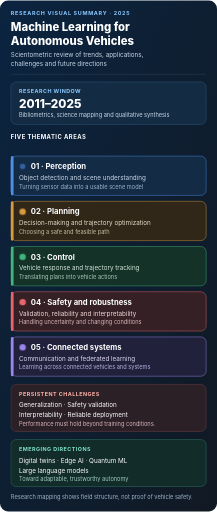
t = 0.00 s
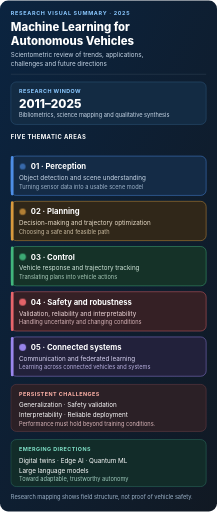
t = 2.13 s
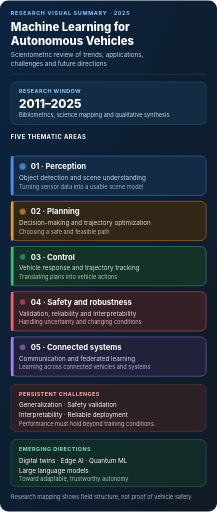
t = 3.25 s
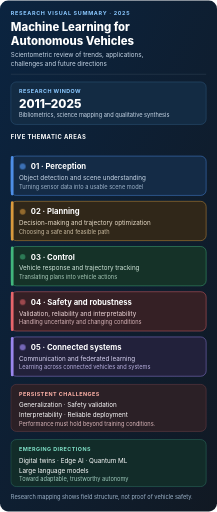
t = 5.50 s
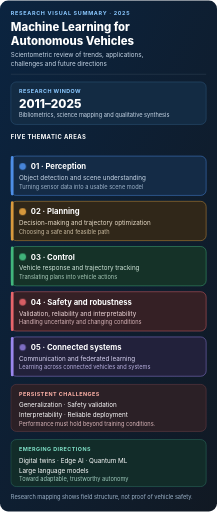
t = 6.63 s
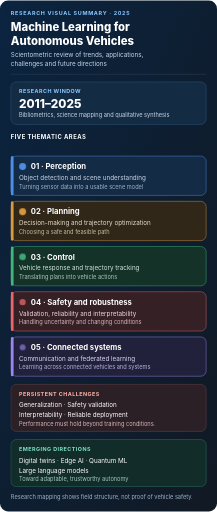
t = 8.88 s

The animated SVG that drew these frames (rendered in a browser with its animation timeline set to each time). Animation: 2 CSS @keyframes rules; one cycle of 10.00 s, repeats indefinitely.

<svg xmlns="http://www.w3.org/2000/svg" viewBox="0 0 480 1130" role="img" aria-labelledby="title desc">
<title id="title">Mobile graphical abstract: Machine Learning for Autonomous Vehicles</title>
<desc id="desc">Mobile-first view of the scientometric review, its research window, five themes, key challenges, and future directions.</desc>
<style>
text{font-family:Inter,Arial,sans-serif}.muted{fill:#c8d7e7}.subtle{fill:#9db3c9}.white{fill:#fff}.kicker{fill:#8bc8ff;font-size:12px;font-weight:700;letter-spacing:1.5px}.heading{font-size:23px;font-weight:800}.body{font-size:14px}.small{font-size:12.5px}.cardTitle{font-size:17px;font-weight:700}.track{stroke-dasharray:7 8;animation:dash 9s linear infinite}.pulse{transform-box:fill-box;transform-origin:center;animation:pulse 2.5s ease-in-out infinite}@keyframes dash{to{stroke-dashoffset:-140}}@keyframes pulse{0%,100%{opacity:.55;transform:scale(.88)}50%{opacity:1;transform:scale(1.1)}}@media(prefers-reduced-motion:reduce){.track,.pulse{animation:none!important}}
</style>
<defs><linearGradient id="bg" x1="0" y1="0" x2="1" y2="1"><stop offset="0" stop-color="#0b2440"/><stop offset="1" stop-color="#111923"/></linearGradient><linearGradient id="signal"><stop stop-color="#47a5f5"/><stop offset="1" stop-color="#58dfc0"/></linearGradient></defs>
<rect width="480" height="1130" rx="18" fill="url(#bg)"/>
<text x="24" y="33" class="kicker">RESEARCH VISUAL SUMMARY · 2025</text>
<text x="24" y="68" class="white" font-size="25" font-weight="800">Machine Learning for</text>
<text x="24" y="98" class="white" font-size="25" font-weight="800">Autonomous Vehicles</text>
<text x="24" y="124" class="muted body">Scientometric review of trends, applications,</text>
<text x="24" y="144" class="muted body">challenges and future directions</text>
<path d="M24 163H456" stroke="#344658"/>
<rect x="24" y="180" width="432" height="94" rx="12" fill="#132b43" stroke="#315d82"/>
<text x="42" y="204" fill="#8bc8ff" font-size="12" font-weight="700" letter-spacing="1">RESEARCH WINDOW</text>
<text x="42" y="238" class="white" font-size="26" font-weight="800">2011–2025</text>
<text x="42" y="258" class="muted small">Bibliometrics, science mapping and qualitative synthesis</text>
<text x="24" y="307" class="white" font-size="13" font-weight="700" letter-spacing="1">FIVE THEMATIC AREAS</text>
<path d="M28 327H451" stroke="url(#signal)" stroke-width="2.5" class="track"/>
<g><rect x="24" y="344" width="432" height="87" rx="12" fill="#142b46" stroke="#4d8ee6"/><rect x="24" y="344" width="6" height="87" rx="3" fill="#4d8ee6"/><circle cx="50" cy="367" r="7" fill="#4d8ee6" class="pulse"/><text x="68" y="373" class="white cardTitle">01 · Perception</text><text x="42" y="397" class="muted body">Object detection and scene understanding</text><text x="42" y="416" class="subtle small">Turning sensor data into a usable scene model</text></g>
<g><rect x="24" y="444" width="432" height="87" rx="12" fill="#302719" stroke="#d99a3d"/><rect x="24" y="444" width="6" height="87" rx="3" fill="#d99a3d"/><circle cx="50" cy="467" r="7" fill="#d99a3d" class="pulse" style="animation-delay:.25s"/><text x="68" y="473" class="white cardTitle">02 · Planning</text><text x="42" y="497" fill="#e8dcc8" class="body">Decision-making and trajectory optimization</text><text x="42" y="516" fill="#c8b99f" class="small">Choosing a safe and feasible path</text></g>
<g><rect x="24" y="544" width="432" height="87" rx="12" fill="#153228" stroke="#41b67c"/><rect x="24" y="544" width="6" height="87" rx="3" fill="#41b67c"/><circle cx="50" cy="567" r="7" fill="#41b67c" class="pulse" style="animation-delay:.5s"/><text x="68" y="573" class="white cardTitle">03 · Control</text><text x="42" y="597" fill="#d2e7db" class="body">Vehicle response and trajectory tracking</text><text x="42" y="616" fill="#a8c9b8" class="small">Translating plans into vehicle actions</text></g>
<g><rect x="24" y="644" width="432" height="87" rx="12" fill="#352025" stroke="#e7656b"/><rect x="24" y="644" width="6" height="87" rx="3" fill="#e7656b"/><circle cx="50" cy="667" r="7" fill="#e7656b" class="pulse" style="animation-delay:.75s"/><text x="68" y="673" class="white cardTitle">04 · Safety and robustness</text><text x="42" y="697" fill="#f0d8da" class="body">Validation, reliability and interpretability</text><text x="42" y="716" fill="#d8b5b9" class="small">Handling uncertainty and changing conditions</text></g>
<g><rect x="24" y="744" width="432" height="87" rx="12" fill="#22213b" stroke="#9a86ed"/><rect x="24" y="744" width="6" height="87" rx="3" fill="#9a86ed"/><circle cx="50" cy="767" r="7" fill="#9a86ed" class="pulse" style="animation-delay:1s"/><text x="68" y="773" class="white cardTitle">05 · Connected systems</text><text x="42" y="797" fill="#dcd7f6" class="body">Communication and federated learning</text><text x="42" y="816" fill="#b8b0df" class="small">Learning across connected vehicles and systems</text></g>
<rect x="24" y="849" width="432" height="104" rx="12" fill="#2b2026" stroke="#7a454b"/>
<text x="42" y="874" fill="#ffb2a8" font-size="12" font-weight="700" letter-spacing="1">PERSISTENT CHALLENGES</text>
<text x="42" y="900" class="white body">Generalization · Safety validation</text><text x="42" y="922" class="white body">Interpretability · Reliable deployment</text><text x="42" y="941" fill="#d8b5b9" class="small">Performance must hold beyond training conditions.</text>
<rect x="24" y="971" width="432" height="104" rx="12" fill="#122c29" stroke="#317c69"/>
<text x="42" y="996" fill="#7fe0c7" font-size="12" font-weight="700" letter-spacing="1">EMERGING DIRECTIONS</text>
<text x="42" y="1022" class="white body">Digital twins · Edge AI · Quantum ML</text><text x="42" y="1044" class="white body">Large language models</text><text x="42" y="1062" fill="#9fcbbd" class="small">Toward adaptable, trustworthy autonomy</text>
<text x="24" y="1103" class="subtle small">Research mapping shows field structure, not proof of vehicle safety.</text>
</svg>
